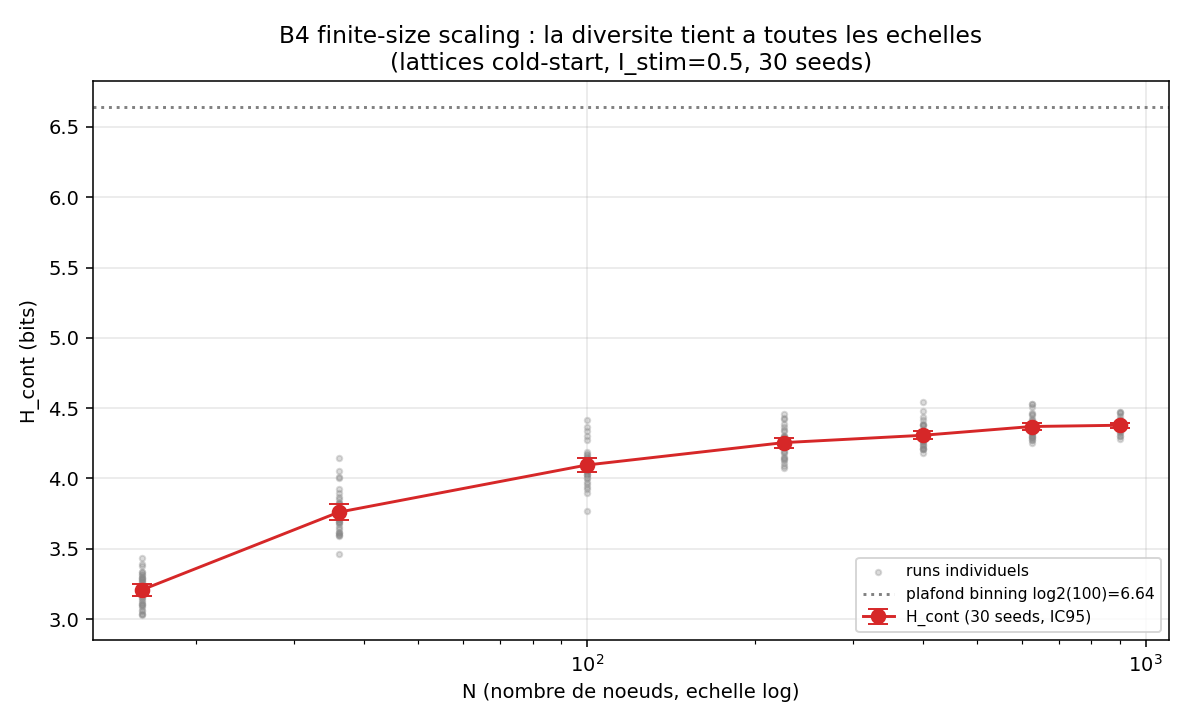

Data behind this chart, as committed beside it:
size, N, seed, h_cont
4, 16, 42, 3.284
4, 16, 123, 3.034
4, 16, 777, 3.313
4, 16, 17, 3.374
4, 16, 256, 3.334
4, 16, 1337, 3.276
4, 16, 99, 3.177
4, 16, 314, 3.101
4, 16, 2024, 3.032
4, 16, 888, 3.125
4, 16, 3001, 3.3
4, 16, 3002, 3.393
4, 16, 3003, 3.272
4, 16, 3004, 3.431
4, 16, 3005, 3.103
4, 16, 3006, 3.154
4, 16, 3007, 3.335
4, 16, 3008, 3.038
4, 16, 3009, 3.086
4, 16, 3010, 3.32
4, 16, 3011, 3.055
4, 16, 3012, 3.265
4, 16, 3013, 3.105
4, 16, 3014, 3.139
4, 16, 3015, 3.113
4, 16, 3016, 3.061
4, 16, 3017, 3.157
4, 16, 3018, 3.26
4, 16, 3019, 3.293
4, 16, 3020, 3.292
6, 36, 42, 3.674
6, 36, 123, 3.596
6, 36, 777, 3.753
6, 36, 17, 3.817
6, 36, 256, 3.783
6, 36, 1337, 4.004
6, 36, 99, 3.616
6, 36, 314, 3.596
6, 36, 2024, 3.693
6, 36, 888, 3.464
6, 36, 3001, 4.147
6, 36, 3002, 3.656
6, 36, 3003, 3.87
6, 36, 3004, 3.704
6, 36, 3005, 3.615
6, 36, 3006, 3.591
6, 36, 3007, 4.011
6, 36, 3008, 3.85
6, 36, 3009, 3.828
6, 36, 3010, 3.613
6, 36, 3011, 3.692
6, 36, 3012, 3.926
6, 36, 3013, 3.691
6, 36, 3014, 3.898
6, 36, 3015, 3.765
6, 36, 3016, 4.054
6, 36, 3017, 3.643
6, 36, 3018, 3.826
6, 36, 3019, 3.717
6, 36, 3020, 3.709
... 150 more rows
